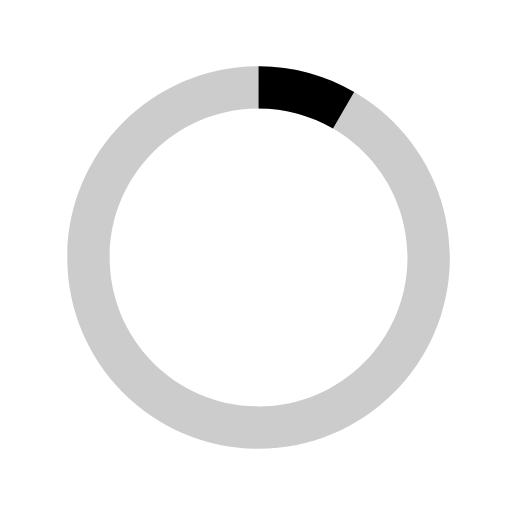
t = 0.00 s
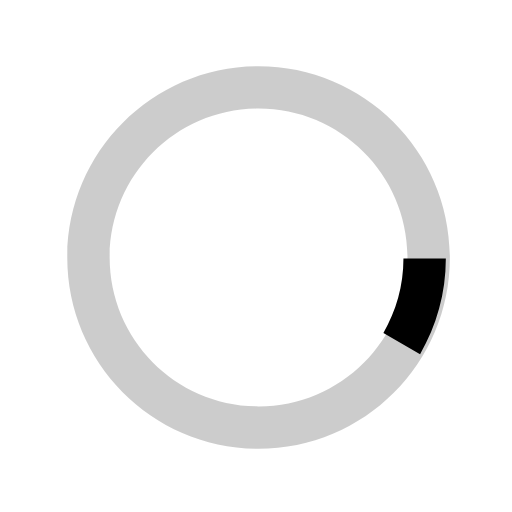
t = 0.18 s
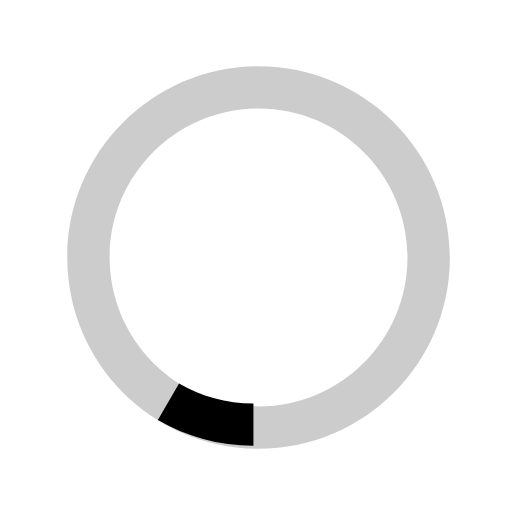
t = 0.35 s
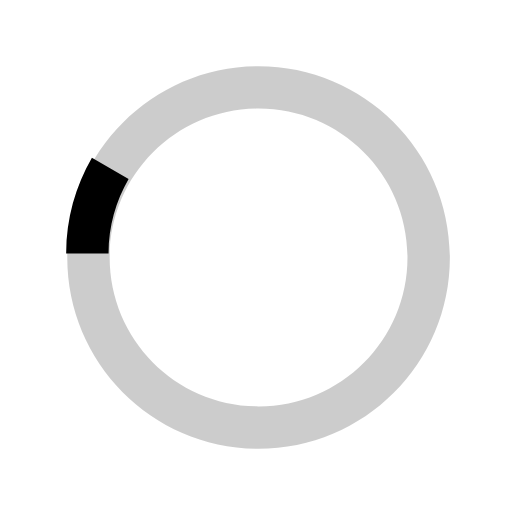
t = 0.53 s

The animated SVG that drew these frames (rendered in a browser with its animation timeline set to each time). Animation: 1 SMIL element (animateTransform=1); one cycle of 0.70 s, repeats indefinitely.

<svg version="1.1" id="loader-1" xmlns="http://www.w3.org/2000/svg" xmlns:xlink="http://www.w3.org/1999/xlink" x="0px" y="0px" width="40px" height="40px" viewBox="0 0 40 40" enable-background="new 0 0 40 40" xml:space="preserve">
  <path opacity="0.2" fill="#000" d="M20.201,5.169c-8.254,0-14.946,6.692-14.946,14.946c0,8.255,6.692,14.946,14.946,14.946
    s14.946-6.691,14.946-14.946C35.146,11.861,28.455,5.169,20.201,5.169z M20.201,31.749c-6.425,0-11.634-5.208-11.634-11.634
    c0-6.425,5.209-11.634,11.634-11.634c6.425,0,11.633,5.209,11.633,11.634C31.834,26.541,26.626,31.749,20.201,31.749z"></path>
  <path fill="#000" d="M26.013,10.047l1.654-2.866c-2.198-1.272-4.743-2.012-7.466-2.012h0v3.312h0
    C22.32,8.481,24.301,9.057,26.013,10.047z" transform="rotate(53.4931 20 20)">
    <animateTransform attributeType="xml" attributeName="transform" type="rotate" from="0 20 20" to="360 20 20" dur="0.7s" repeatCount="indefinite"></animateTransform>
    </path>
  </svg>
